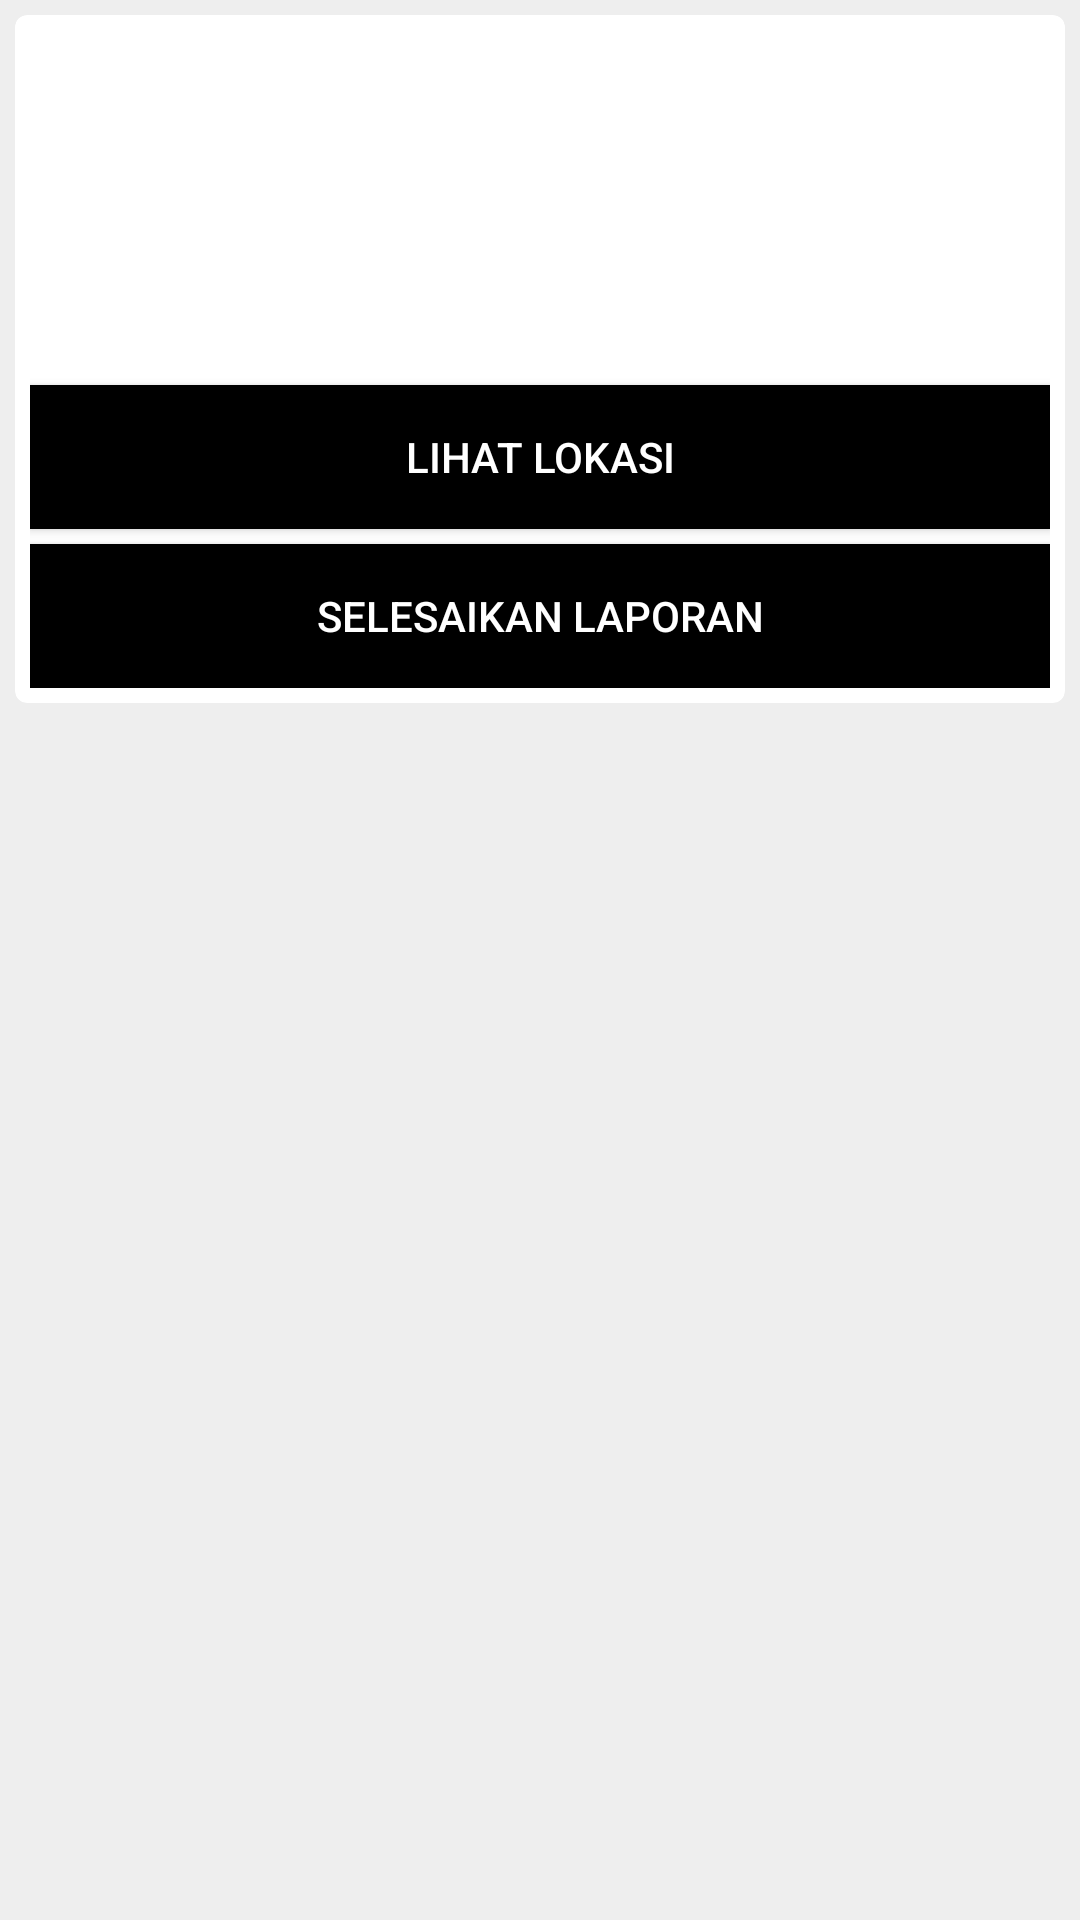

This screen was rendered from an Android layout file. Write that file and the resources it references.
<!-- AndroidManifest.xml: activity theme Theme.AppCompat.DayNight.DarkActionBar -->
<!-- res/layout/activity_report_on_progress.xml -->
<?xml version="1.0" encoding="utf-8"?>
<ScrollView xmlns:android="http://schemas.android.com/apk/res/android"
    xmlns:app="http://schemas.android.com/apk/res-auto"
    xmlns:tools="http://schemas.android.com/tools"
    android:layout_width="match_parent"
    android:layout_height="match_parent"
    android:background="@color/gray500"
    android:padding="5dp"
    tools:context=".NewReportActivity">

    <android.support.v7.widget.CardView
        android:layout_width="match_parent"
        android:layout_height="wrap_content"
        android:background="@android:color/white"
        android:padding="5dp"
        app:cardCornerRadius="4dp">

        <LinearLayout
            android:layout_width="match_parent"
            android:layout_height="wrap_content"
            android:orientation="vertical"
            android:padding="5dp">

            <TextView
                android:id="@+id/tv_title"
                android:layout_width="match_parent"
                android:layout_height="wrap_content"
                android:layout_marginBottom="6dp"
                android:textColor="@android:color/black"
                android:textSize="18sp"
                android:textStyle="bold" />

            <ImageView
                android:id="@+id/iv_location"
                android:layout_width="match_parent"
                android:layout_height="wrap_content"
                android:layout_margin="8dp" />

            <TextView
                android:id="@+id/tv_description"
                android:layout_width="match_parent"
                android:layout_height="wrap_content"
                android:layout_marginBottom="5dp"
                android:textColor="@android:color/black" />

            <TextView
                android:id="@+id/tv_reporter"
                android:layout_width="match_parent"
                android:layout_height="wrap_content"
                android:layout_marginBottom="5dp"
                android:textAlignment="textEnd"
                android:textColor="@android:color/black" />

            <TextView
                android:id="@+id/tv_date"
                android:layout_width="match_parent"
                android:layout_height="wrap_content"
                android:layout_marginBottom="5dp"
                android:textAlignment="textEnd"
                android:textColor="@android:color/black" />

            <Button
                android:id="@+id/btn_location"
                android:layout_width="match_parent"
                android:layout_height="wrap_content"
                android:layout_marginBottom="5dp"
                android:text="Lihat Lokasi"
                android:background="@android:color/black"
                android:textColor="@android:color/white" />

            <Button
                android:id="@+id/btn_finish"
                android:layout_width="match_parent"
                android:layout_height="wrap_content"
                android:text="Selesaikan Laporan"
                android:background="@android:color/black"
                android:textColor="@android:color/white" />

        </LinearLayout>


    </android.support.v7.widget.CardView>

</ScrollView>
<!-- resources referenced by this layout -->
<resources>
  <color name="gray500">#EEEEEE</color>
</resources>
